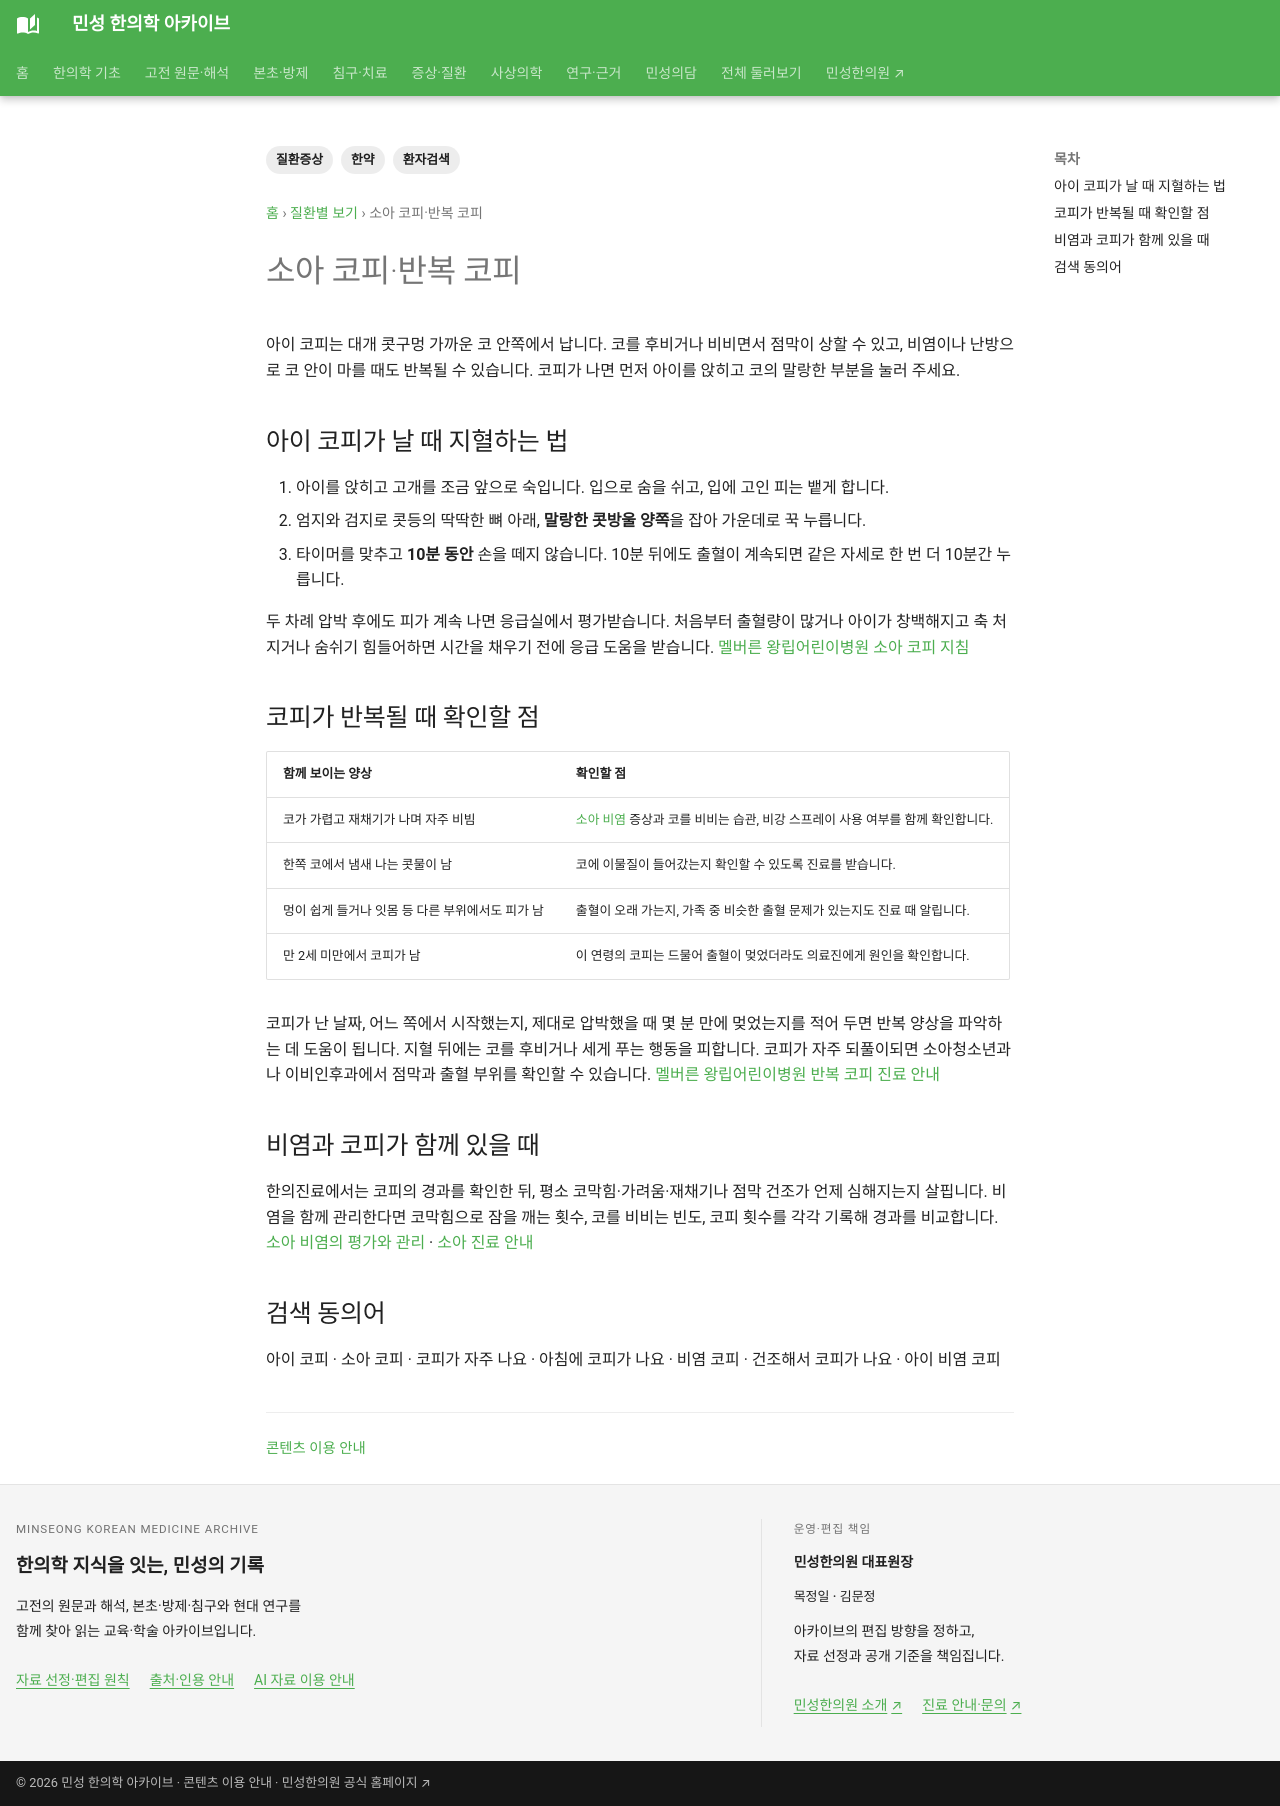

repository: joowon1111/minseong-korean-medicine-wiki · page: conditions/child-nosebleed/index.html · generator: mkdocs

---
title: 소아 코피·반복 코피
description: 아이 코피가 날 때 코의 어느 부위를 얼마나 눌러야 하는지, 비염과 반복 코피의 관계, 진료가 필요한 신호를 안내합니다.
tags: [질환증상, 환자검색, 한약]
status: 검토완료
last_reviewed: 2026-08-21
---
# 소아 코피·반복 코피

아이 코피는 대개 콧구멍 가까운 코 안쪽에서 납니다. 코를 후비거나 비비면서 점막이 상할 수 있고, 비염이나 난방으로 코 안이 마를 때도 반복될 수 있습니다. 코피가 나면 먼저 아이를 앉히고 코의 말랑한 부분을 눌러 주세요.

## 아이 코피가 날 때 지혈하는 법 {#first-aid}

1. 아이를 앉히고 고개를 조금 앞으로 숙입니다. 입으로 숨을 쉬고, 입에 고인 피는 뱉게 합니다.
2. 엄지와 검지로 콧등의 딱딱한 뼈 아래, **말랑한 콧방울 양쪽**을 잡아 가운데로 꾹 누릅니다.
3. 타이머를 맞추고 **10분 동안** 손을 떼지 않습니다. 10분 뒤에도 출혈이 계속되면 같은 자세로 한 번 더 10분간 누릅니다.

두 차례 압박 후에도 피가 계속 나면 응급실에서 평가받습니다. 처음부터 출혈량이 많거나 아이가 창백해지고 축 처지거나 숨쉬기 힘들어하면 시간을 채우기 전에 응급 도움을 받습니다. [멜버른 왕립어린이병원 소아 코피 지침](https://www.rch.org.au/clinicalguide/guideline_index/Epistaxis/)

## 코피가 반복될 때 확인할 점 {#recurrent-nosebleeds}

| 함께 보이는 양상 | 확인할 점 |
|---|---|
| 코가 가렵고 재채기가 나며 자주 비빔 | [소아 비염](child-rhinitis.md) 증상과 코를 비비는 습관, 비강 스프레이 사용 여부를 함께 확인합니다. |
| 한쪽 코에서 냄새 나는 콧물이 남 | 코에 이물질이 들어갔는지 확인할 수 있도록 진료를 받습니다. |
| 멍이 쉽게 들거나 잇몸 등 다른 부위에서도 피가 남 | 출혈이 오래 가는지, 가족 중 비슷한 출혈 문제가 있는지도 진료 때 알립니다. |
| 만 2세 미만에서 코피가 남 | 이 연령의 코피는 드물어 출혈이 멎었더라도 의료진에게 원인을 확인합니다. |

코피가 난 날짜, 어느 쪽에서 시작했는지, 제대로 압박했을 때 몇 분 만에 멎었는지를 적어 두면 반복 양상을 파악하는 데 도움이 됩니다. 지혈 뒤에는 코를 후비거나 세게 푸는 행동을 피합니다. 코피가 자주 되풀이되면 소아청소년과나 이비인후과에서 점막과 출혈 부위를 확인할 수 있습니다. [멜버른 왕립어린이병원 반복 코피 진료 안내](https://www.rch.org.au/kidsconnect/prereferral_guidelines/Epistaxis_prereferral/)

## 비염과 코피가 함께 있을 때

한의진료에서는 코피의 경과를 확인한 뒤, 평소 코막힘·가려움·재채기나 점막 건조가 언제 심해지는지 살핍니다. 비염을 함께 관리한다면 코막힘으로 잠을 깨는 횟수, 코를 비비는 빈도, 코피 횟수를 각각 기록해 경과를 비교합니다. [소아 비염의 평가와 관리](child-rhinitis.md) · [소아 진료 안내](../pillar/pediatrics.md)

## 검색 동의어

아이 코피 · 소아 코피 · 코피가 자주 나요 · 아침에 코피가 나요 · 비염 코피 · 건조해서 코피가 나요 · 아이 비염 코피
